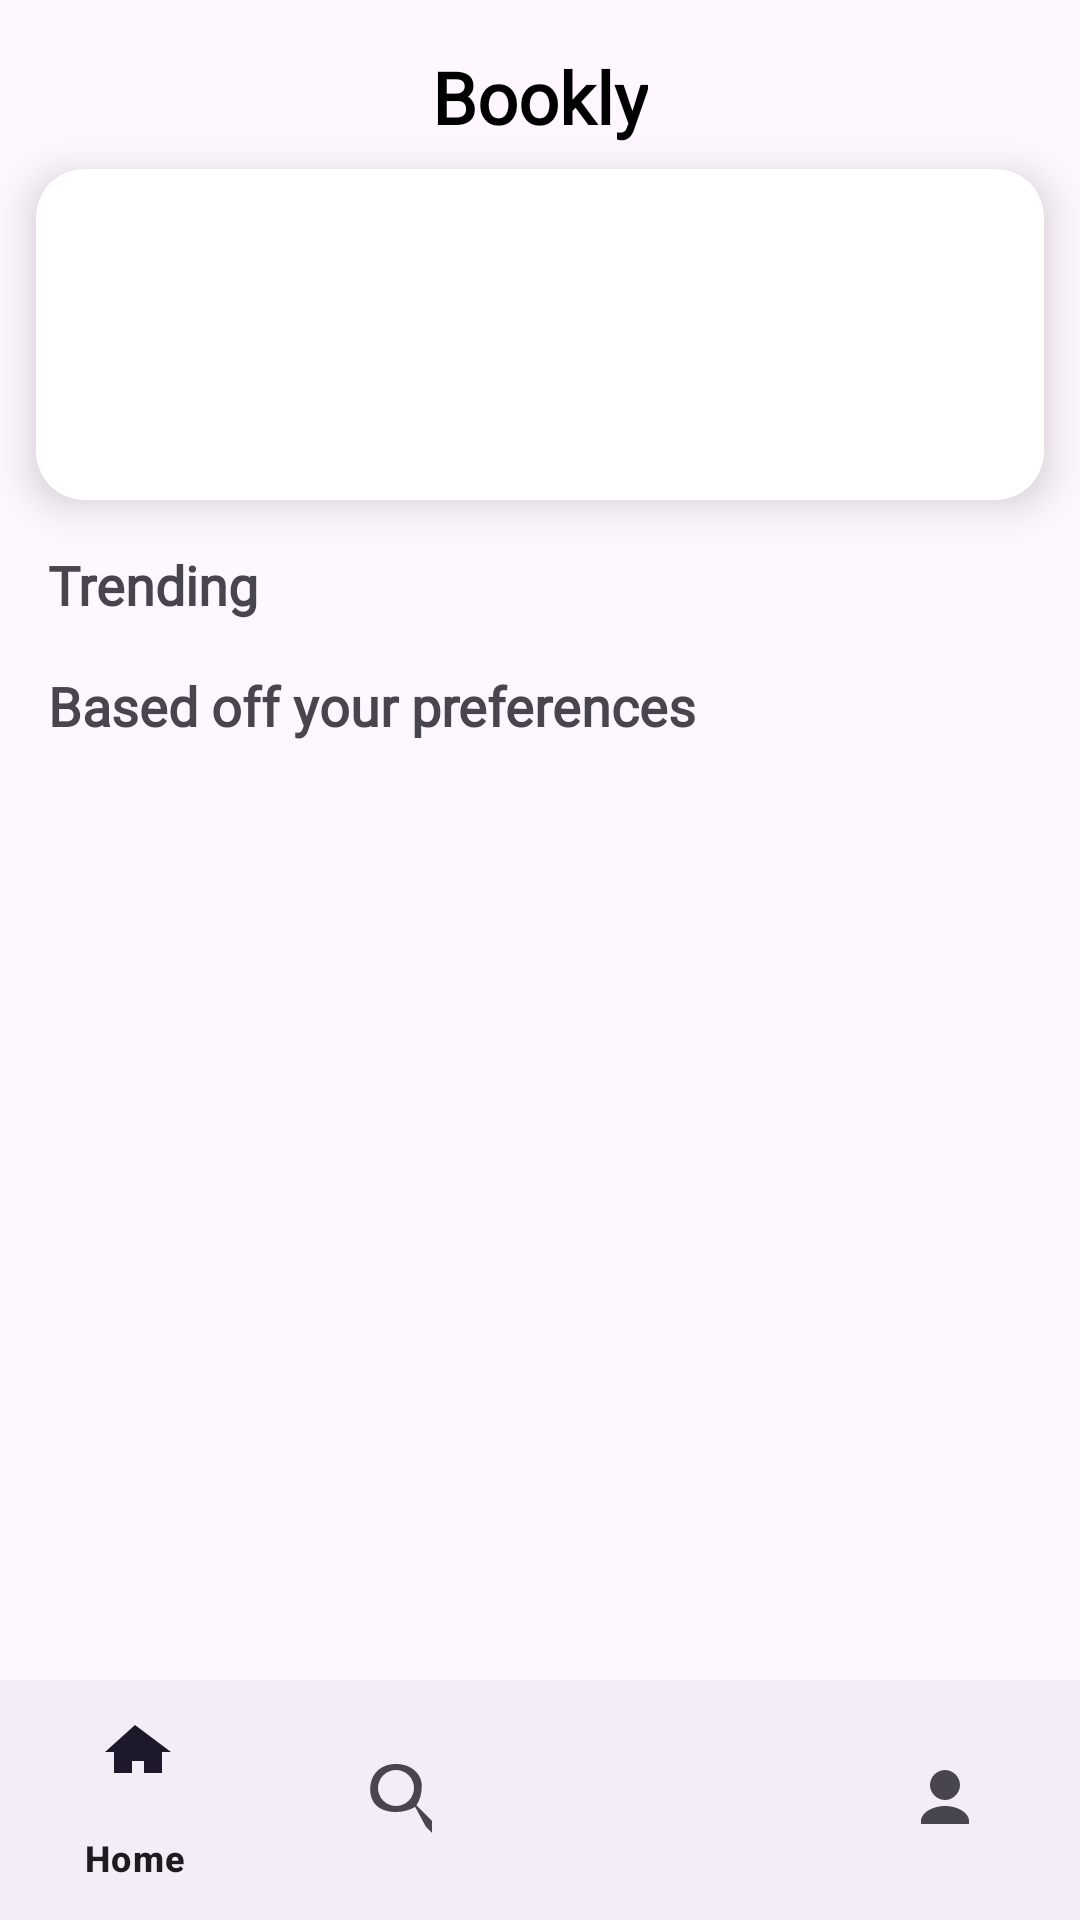

Write the Android layout XML for this screen, with the resource values it uses.
<!-- AndroidManifest.xml: application theme Theme.UTS_LEC_MAP -->
<!-- res/layout/fragment_home.xml -->
<?xml version="1.0" encoding="utf-8"?>
<androidx.constraintlayout.widget.ConstraintLayout
    xmlns:android="http://schemas.android.com/apk/res/android"
    xmlns:app="http://schemas.android.com/apk/res-auto"
    xmlns:tools="http://schemas.android.com/tools"
    android:layout_width="match_parent"
    android:layout_height="match_parent"
    tools:context=".HomeFragment"
    android:id="@+id/AdminFragment"
    android:name="com.example.uts_lec_map.AdminFragment"
    tools:layout="@layout/fragment_admin">

    <ScrollView
        android:layout_width="match_parent"
        android:layout_height="0dp"
        app:layout_constraintTop_toTopOf="parent"
        app:layout_constraintBottom_toTopOf="@+id/bottom_navigation">

        <androidx.constraintlayout.widget.ConstraintLayout
            android:layout_width="match_parent"
            android:layout_height="wrap_content">

            
            <TextView
                android:id="@+id/title_bookly"
                android:layout_width="wrap_content"
                android:layout_height="wrap_content"
                android:text="Bookly"
                android:textSize="24sp"
                android:textStyle="bold"
                android:textColor="#000"
                android:fontFamily="@font/montserrat_extrabold"
                android:layout_margin="16dp"
                app:layout_constraintTop_toTopOf="parent"
                app:layout_constraintStart_toStartOf="parent"
                app:layout_constraintEnd_toEndOf="parent" />

            
            <androidx.cardview.widget.CardView
                android:id="@+id/bannerCardView"
                android:layout_width="0dp"
                android:layout_height="0dp"
                android:layout_marginStart="12dp"
                android:layout_marginEnd="12dp"
                android:layout_marginTop="8dp"
                app:cardCornerRadius="16dp"
                app:cardElevation="8dp"
                app:layout_constraintTop_toBottomOf="@id/title_bookly"
                app:layout_constraintStart_toStartOf="parent"
                app:layout_constraintEnd_toEndOf="parent"
                app:layout_constraintDimensionRatio="1430:470"
                android:clipChildren="true"
                android:clipToPadding="true">

                <androidx.viewpager.widget.ViewPager
                    android:id="@+id/viewPager"
                    android:layout_width="match_parent"
                    android:layout_height="match_parent"
                    android:clipToPadding="false"
                    android:clipChildren="false"
                    android:padding="0dp" />

            </androidx.cardview.widget.CardView>

            
            <TextView
                android:id="@+id/trending_label"
                android:layout_width="wrap_content"
                android:layout_height="wrap_content"
                android:text="Trending"
                android:textStyle="bold"
                android:textSize="18sp"
                android:fontFamily="@font/montserrat_bold"
                app:layout_constraintTop_toBottomOf="@id/bannerCardView"
                app:layout_constraintStart_toStartOf="parent"
                android:layout_margin="16dp" />

            
            <androidx.recyclerview.widget.RecyclerView
                android:id="@+id/trending_recycler_view"
                android:layout_width="0dp"
                android:layout_height="wrap_content"
                app:layout_constraintTop_toBottomOf="@id/trending_label"
                app:layout_constraintStart_toStartOf="parent"
                app:layout_constraintEnd_toEndOf="parent" />

            
            <TextView
                android:id="@+id/preferences_label"
                android:layout_width="wrap_content"
                android:layout_height="wrap_content"
                android:text="Based off your preferences"
                android:textStyle="bold"
                android:textSize="18sp"
                android:fontFamily="@font/montserrat_bold"
                app:layout_constraintTop_toBottomOf="@id/trending_recycler_view"
                app:layout_constraintStart_toStartOf="parent"
                android:layout_margin="16dp" />

            
            <androidx.recyclerview.widget.RecyclerView
                android:id="@+id/preferences_recycler_view"
                android:layout_width="0dp"
                android:layout_height="wrap_content"
                app:layout_constraintTop_toBottomOf="@id/preferences_label"
                app:layout_constraintStart_toStartOf="parent"
                app:layout_constraintEnd_toEndOf="parent" />

        </androidx.constraintlayout.widget.ConstraintLayout>
    </ScrollView>

    
    <com.google.android.material.bottomnavigation.BottomNavigationView
        android:id="@+id/bottom_navigation"
        android:layout_width="match_parent"
        android:layout_height="wrap_content"
        app:menu="@menu/bottom_nav_menu"
        app:layout_constraintBottom_toBottomOf="parent"
        app:layout_constraintStart_toStartOf="parent"
        app:layout_constraintEnd_toEndOf="parent" />

</androidx.constraintlayout.widget.ConstraintLayout>
<!-- res/layout/fragment_admin.xml (included above) -->
<androidx.constraintlayout.widget.ConstraintLayout
    xmlns:android="http://schemas.android.com/apk/res/android"
    xmlns:app="http://schemas.android.com/apk/res-auto"
    android:layout_width="match_parent"
    android:layout_height="match_parent">

    
    <TextView
        android:id="@+id/title_bookly"
        android:layout_width="wrap_content"
        android:layout_height="wrap_content"
        android:text="Bookly"
        android:textSize="24sp"
        android:textStyle="bold"
        android:fontFamily="@font/montserrat_bold"
        android:layout_marginBottom="16dp"
        app:layout_constraintTop_toTopOf="parent"
        app:layout_constraintStart_toStartOf="parent"
        app:layout_constraintEnd_toEndOf="parent" />

    
    <Button
        android:id="@+id/logoutButton"
        android:layout_width="wrap_content"
        android:layout_height="wrap_content"
        android:text="Logout"
        android:textSize="12sp"
        android:padding="-5dp"
        android:layout_marginEnd="60dp"
        android:layout_marginTop="-5dp"
        android:backgroundTint="@color/black"
        app:layout_constraintTop_toTopOf="@id/title_bookly"
        app:layout_constraintEnd_toStartOf="@id/title_bookly" />



    
    <LinearLayout
        android:layout_width="wrap_content"
        android:layout_height="wrap_content"
        android:orientation="vertical"
        android:padding="10dp"
        app:layout_constraintTop_toBottomOf="@id/title_bookly"
        app:layout_constraintBottom_toTopOf="@id/admin_bottom_navigation"
        app:layout_constraintStart_toStartOf="parent"
        app:layout_constraintEnd_toEndOf="parent">

        <TextView
            android:id="@+id/add_book1"
            android:layout_width="match_parent"
            android:layout_height="wrap_content"
            android:background="@drawable/border_background"
            android:drawableStart="@drawable/ic_add_book"
            android:drawablePadding="16dp"
            android:text="Tambah Buku"
            android:textSize="23sp"
            android:textStyle="bold"
            android:layout_marginBottom="50dp"
            android:padding="60dp"
            android:gravity="center"
            android:clickable="true"
            android:focusable="true" />

        <TextView
            android:id="@+id/purchased_book"
            android:layout_width="match_parent"
            android:layout_height="wrap_content"
            android:background="@drawable/border_background"
            android:drawableStart="@drawable/baseline_playlist_add_check_circle_24"
            android:drawablePadding="16dp"
            android:text="Pembelian"
            android:textSize="23sp"
            android:textStyle="bold"
            android:layout_marginBottom="50dp"
            android:padding="60dp"
            android:gravity="center"
            android:clickable="true"
            android:focusable="true" />



    </LinearLayout>


    
    <com.google.android.material.bottomnavigation.BottomNavigationView
        android:id="@+id/admin_bottom_navigation"
        android:layout_width="0dp"
        android:layout_height="wrap_content"
        android:layout_marginBottom="16dp"
        app:layout_constraintBottom_toBottomOf="parent"
        app:layout_constraintStart_toStartOf="parent"
        app:layout_constraintEnd_toEndOf="parent"
        app:menu="@menu/admin_bottom_nav_menu" />

</androidx.constraintlayout.widget.ConstraintLayout>
<!-- resources referenced by this layout -->
<resources>
  <color name="black">#FF000000</color>
  <!-- drawable border_background (drawable) -->
  <shape xmlns:android="http://schemas.android.com/apk/res/android">
      <solid android:color="@android:color/transparent" /> 
      <stroke
          android:layout_marginLeft="30dp"
          android:layout_marginRight="30dp"
          android:width="3dp"
          android:color="@android:color/black" /> 
      <corners android:radius="4dp" /> 
  </shape>
  <style name="Theme.UTS_LEC_MAP" parent="Base.Theme.UTS_LEC_MAP" />
  <style name="Base.Theme.UTS_LEC_MAP" parent="Theme.Material3.DayNight.NoActionBar">
          
          
      </style>
</resources>
